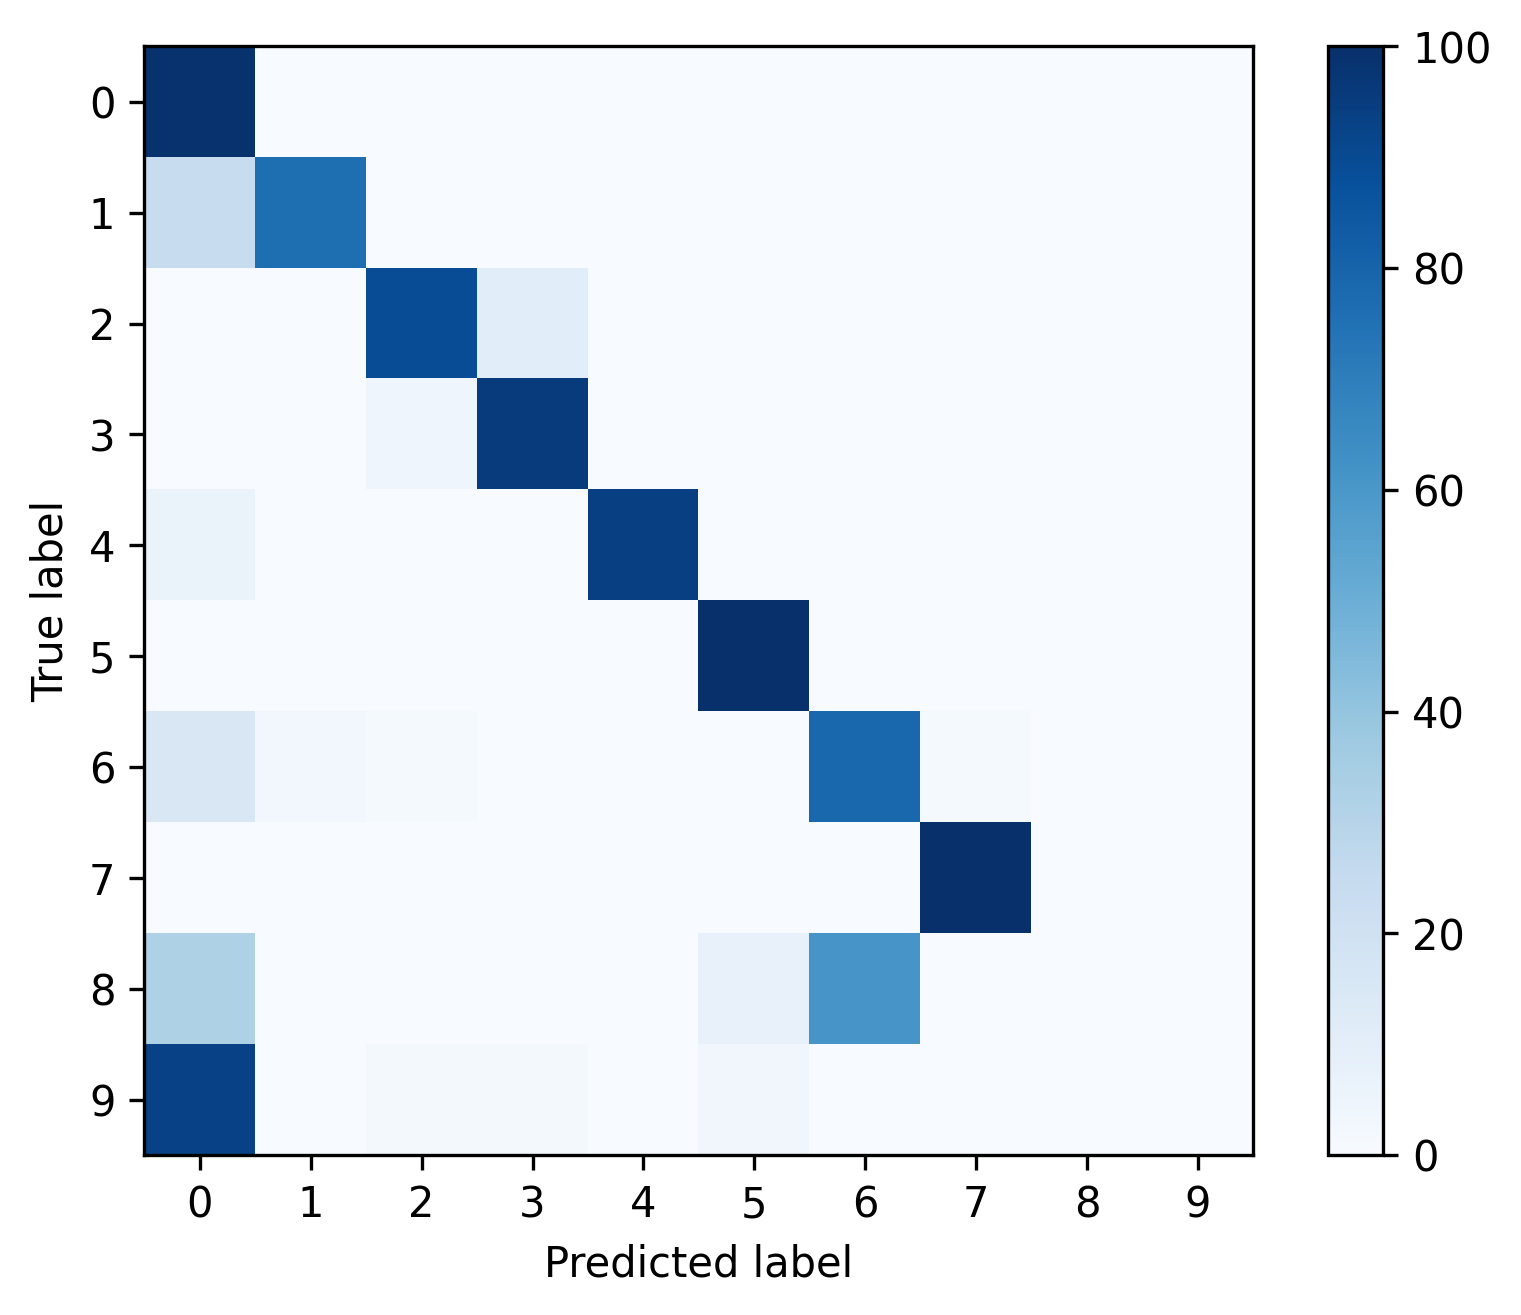

The data file committed next to this chart (first rows):
, 0, 1, 2, 3, 4, 5, 6, 7, 8, 9
0, 0.9901, 0.003034, 0.002611, 0.001552, 0.0009172, 0.001058, 0.0004939, 7.055669230226487e-05, 0.0, 0.0001411
1, 0.2418, 0.7582, 0.0, 0.0, 0.0, 0.0, 0.0, 0.0, 0.0, 0.0
2, 0.001214, 0.0, 0.8895, 0.109, 0.0, 0.0, 0.0, 0.0, 0.0, 0.0002023
3, 0.0, 0.0, 0.04238, 0.9566, 0.0, 0.0, 0.0, 0.001052, 0.0, 0.0
4, 0.0625, 0.0, 0.0, 0.0, 0.9375, 0.0, 0.0, 0.0, 0.0, 0.0
5, 0.0, 0.0, 0.0, 0.0, 0.0, 1.0, 0.0, 0.0, 0.0, 0.0
6, 0.1515, 0.0303, 0.01515, 0.0, 0.0, 0.0, 0.7879, 0.01515, 0.0, 0.0
7, 0.001183, 0.0, 0.0, 0.0, 0.0, 0.0, 0.0, 0.9988, 0.0, 0.0
8, 0.3214, 0.0, 0.0, 0.0, 0.0, 0.07143, 0.6071, 0.0, 0.0, 0.0
9, 0.9298, 0.0, 0.01754, 0.01754, 0.0, 0.03509, 0.0, 0.0, 0.0, 0.0
